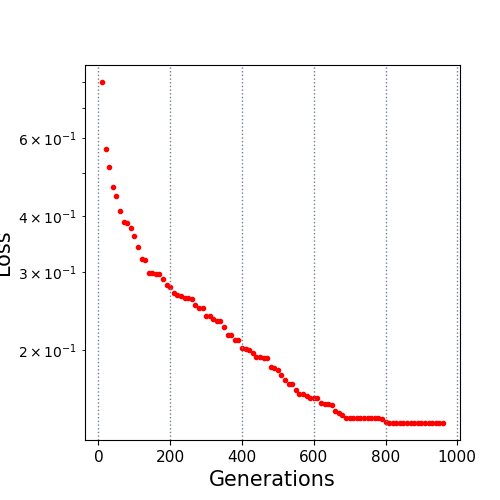

Data behind this chart, as committed beside it:
10.0, 0.801187
20.0, 0.5672
30.0, 0.5168
40.0, 0.4666
50.0, 0.4441
60.0, 0.4117
70.0, 0.3884
80.0, 0.3857
90.0, 0.3758
100.0, 0.3618
110.0, 0.3413
120.0, 0.3212
130.0, 0.3194
140.0, 0.2983
150.0, 0.298
160.0, 0.2976
170.0, 0.2972
180.0, 0.2896
190.0, 0.2808
200.0, 0.2773
210.0, 0.2697
220.0, 0.2662
230.0, 0.2655
240.0, 0.262
250.0, 0.262
260.0, 0.2605
270.0, 0.2529
280.0, 0.2486
290.0, 0.2486
300.0, 0.2387
310.0, 0.2387
320.0, 0.2352
330.0, 0.2325
340.0, 0.2325
350.0, 0.2254
360.0, 0.2171
370.0, 0.2167
380.0, 0.2108
390.0, 0.2105
400.0, 0.2021
410.0, 0.2017
420.0, 0.2
430.0, 0.1971
440.0, 0.1936
450.0, 0.1936
460.0, 0.1927
470.0, 0.1927
480.0, 0.1836
490.0, 0.183
500.0, 0.1811
510.0, 0.1764
520.0, 0.1714
530.0, 0.1684
540.0, 0.1679
550.0, 0.1627
560.0, 0.1593
570.0, 0.1592
580.0, 0.1577
590.0, 0.1565
600.0, 0.1561
610.0, 0.1561
... 35 more rows
